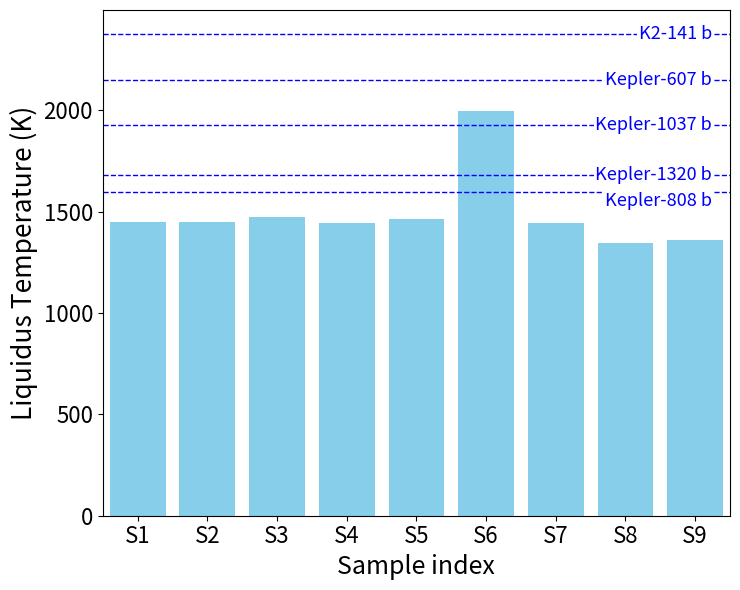

Here is the Python script that generated this plot:
import numpy as np
import matplotlib.pyplot as plt
import matplotlib

matplotlib.rcParams['pdf.fonttype'] = 42
matplotlib.rcParams['ps.fonttype'] = 42

# 数据
# sample = [
#     'B-glass', 
#     'B-Nat', 
#     'Fasnia', 
#     'MORB', 
#     'B´arðarbunga\nbasalts',  # 添加换行符
#     'Quartz', 
#     'Hawaiian\nbasalt',        # 添加换行符
#     'Teide', 
#     'Erebus'
# ]
sample = [f'S{i}' for i in range(1, 10)]
T_liq_celsius = [1176.56, 1174.02, 1201.16, 1169.92, 1193.16, 1722.85, 1172.66, 1072.85, 1085.94]
T_liq = [temp + 273.15 for temp in T_liq_celsius]  # 转换为开尔文

# 额外数据
Planet = ['K2-141 b', 'Kepler-1320 b', 'Kepler-808 b', 'Kepler-607 b',  'Kepler-1037 b']
Teq_celsius = [2103, 1409, 1324, 1876, 1652]  # 假设这些温度以摄氏度为单位
Teq = [temp + 273.15 for temp in Teq_celsius]  # 转换为开尔文

# 设置图形大小
plt.figure(figsize=(7.5, 6))  # 增加宽度以适应标签

# 绘制柱状图
bars = plt.bar(sample, T_liq, color='skyblue')

# 添加标题和标签
# plt.title('Liquidus Temperature of Various Samples', fontsize=16)
plt.xlabel('Sample index', fontsize=18)
plt.ylabel('Liquidus Temperature (K)', fontsize=19)  # 修改单位为开尔文
plt.yticks(fontsize=16)

# 倾斜 x 轴标签
# plt.xticks(rotation=60, ha='center', fontsize=14)
plt.xticks(ha='center', fontsize=16)
# 自动调整 x 轴范围
plt.xlim(-0.5, len(sample) - 1.5)

# # 添加数据标签在每个柱子顶部
# for bar in bars:
#     height = bar.get_height()
#     plt.text(
#         bar.get_x() + bar.get_width() / 2., 
#         height + 10,
#         f'{height:.2f} K', 
#         ha='center', 
#         va='bottom', 
#         fontsize=10
#     )

# 绘制平行于x轴的虚线，并在附近标注Planet名称
ax = plt.gca()  # 获取当前轴
x_min, x_max = ax.get_xlim()  # 获取x轴范围

# 获取最后一个柱子的x坐标
last_bar = bars[-1]
last_bar_x = last_bar.get_x() + last_bar.get_width() / 2.

# 定义虚线颜色
line_color = 'blue'

for planet, teq in zip(Planet, Teq):
    # 绘制虚线
    plt.axhline(y=teq, color=line_color, linestyle='--', linewidth=1)
    
    # 在最后一个柱子的上方添加标签，稍微向左移动
    if planet == 'Kepler-808 b':
        VA = 'top'
    # elif planet == 'Kepler-1320 b':
    #     VA ='bottom'
    else:
        VA = 'center'
        
    plt.text(
        last_bar_x + 0.03 * (x_max - x_min),  # 将x位置向左移动10%
        teq, 
        planet,
        color=line_color,
        fontsize=13,
        va= VA,
        ha='right',  # 标签右对齐
        backgroundcolor='white',  # 背景为白色，避免覆盖图像
        bbox=dict(facecolor='white', edgecolor='none', pad=1, alpha = 1)
        
    )

# 调整x轴范围以给标签留出空间
plt.xlim(x_min, x_max + 1)  # 增加x轴上限

# 调整布局以防止标签被截断
plt.tight_layout()
plt.savefig('Liquidus_Tplot.png')
plt.savefig('Liquidus_Tplot.pdf')
# 显示图形
plt.show()
